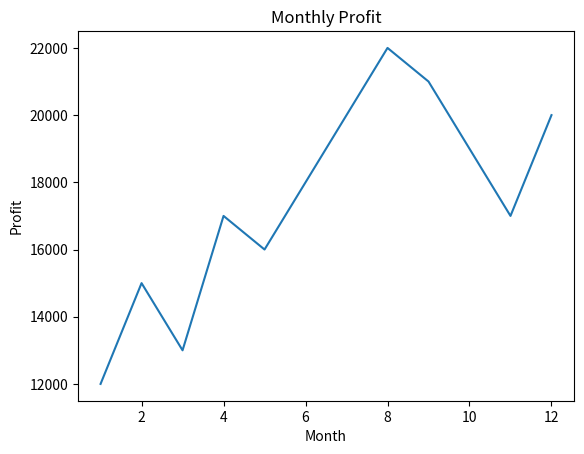
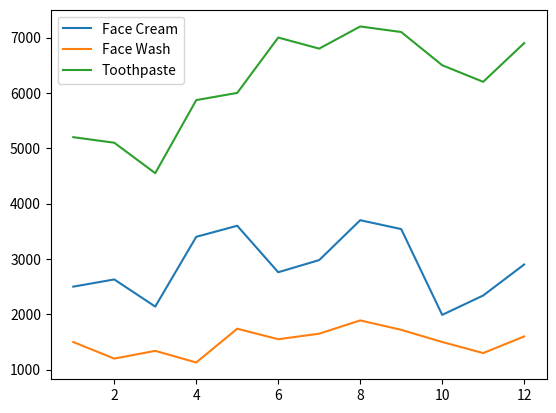
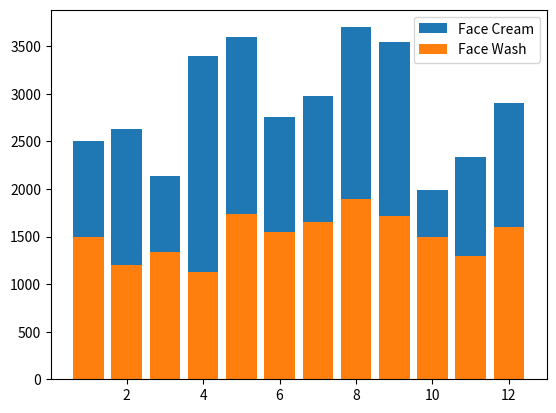
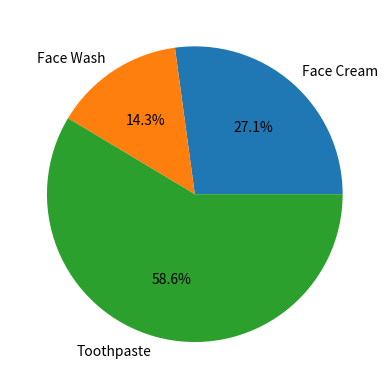

The matplotlib source for these figures, in order:
import matplotlib.pyplot as plt

months = [1,2,3,4,5,6,7,8,9,10,11,12]

# sample data
facecream = [2500,2630,2140,3400,3600,2760,2980,3700,3540,1990,2340,2900]
facewash  = [1500,1200,1340,1130,1740,1550,1650,1890,1720,1500,1300,1600]
toothpaste = [5200,5100,4550,5870,6000,7000,6800,7200,7100,6500,6200,6900]

profit = [12000,15000,13000,17000,16000,18000,20000,22000,21000,19000,17000,20000]

# a) Line plot (profit)
plt.plot(months, profit)
plt.title("Monthly Profit")
plt.xlabel("Month")
plt.ylabel("Profit")
plt.show()

# b) Multiline plot
plt.plot(months, facecream, label="Face Cream")
plt.plot(months, facewash, label="Face Wash")
plt.plot(months, toothpaste, label="Toothpaste")
plt.legend()
plt.show()

# c) Bar chart (facecream & facewash)
plt.bar(months, facecream, label="Face Cream")
plt.bar(months, facewash, label="Face Wash")
plt.legend()
plt.show()

# d) Pie chart (total sales)
total = [sum(facecream), sum(facewash), sum(toothpaste)]
labels = ["Face Cream", "Face Wash", "Toothpaste"]

plt.pie(total, labels=labels, autopct='%1.1f%%')
plt.show()
